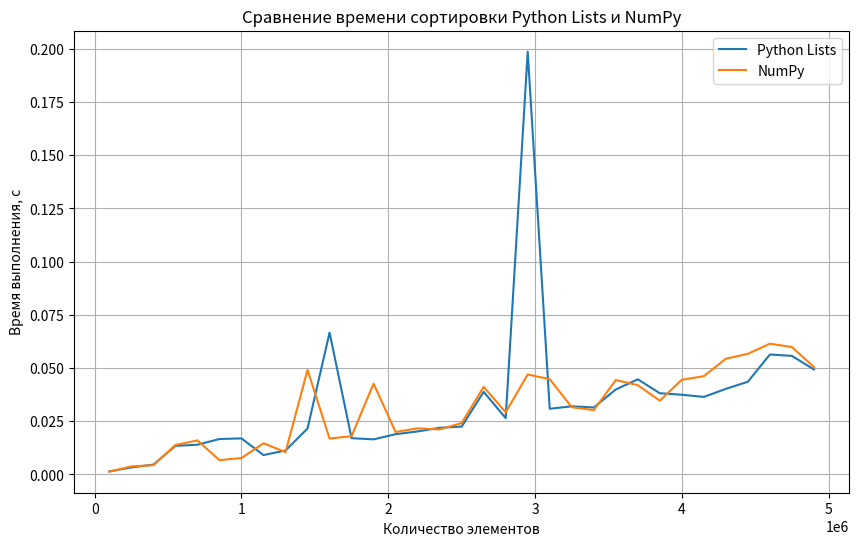

Reproduce this figure in Python.
import time 
import random
import numpy as np
import matplotlib.pyplot as plt



# списки для хранения времени сортировки
list_times = []
numpy_times = []


element_counts = list(range(100000, 5000000, 150000))

for count in element_counts:
    # случайный массив данных для сортировки
    data = np.random.rand(count)

    # время сортировки для списка Python
    start_time = time.time()
    sorted_list = np.sort(data)
    list_time = time.time() - start_time
    list_times.append(list_time)

    # время сортировки для NumPy
    start_time = time.time()
    sorted_numpy = np.sort(data)
    numpy_time = time.time() - start_time
    numpy_times.append(numpy_time)

# построение графика
plt.figure(figsize=(10, 6))
plt.plot(element_counts, list_times, label='Python Lists')
plt.plot(element_counts, numpy_times, label='NumPy')
plt.xlabel('Количество элементов')
plt.ylabel('Время выполнения, с')
plt.title('Сравнение времени сортировки Python Lists и NumPy')
plt.legend()
plt.grid(True)
plt.show()





